Run: headless pygame with SDL's dummy video driver; simulated clock (each Clock.tick advances the game by its frame time, no real sleeping); random seed 0; keys injected as events and as key.get_pressed() state; no mouse input.
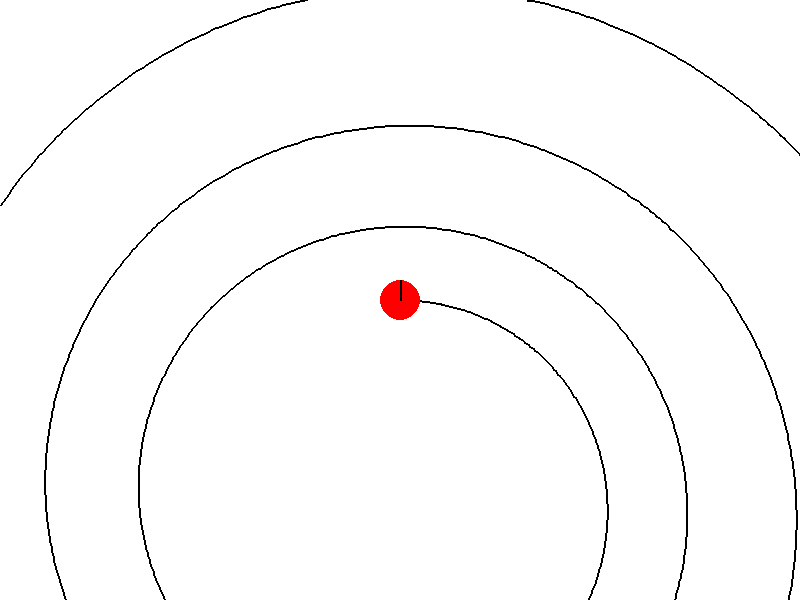
Frame 1 of 4 · flips 1–60 · no input
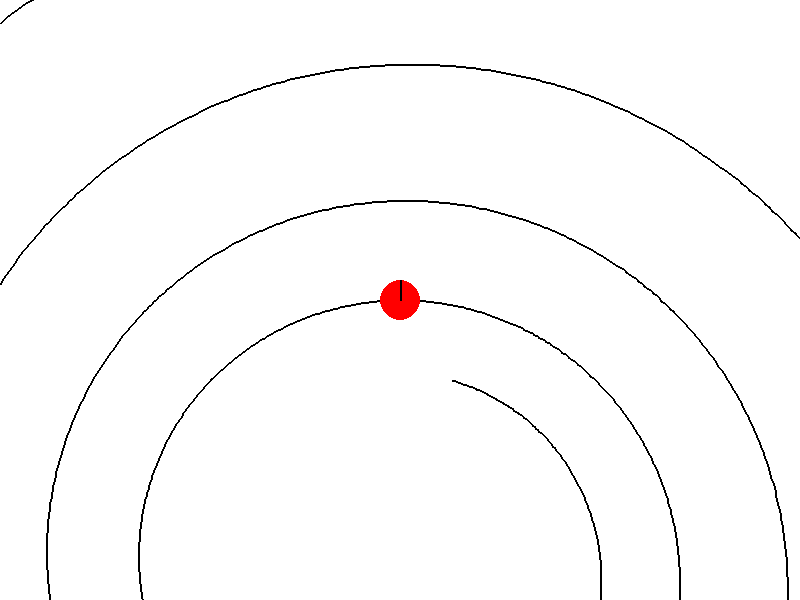
Frame 2 of 4 · flips 61–180 · tapped SPACE, RETURN · held RIGHT (→), D
Frame 3 of 4 · flips 181–300 · held DOWN (↓), S · screen unchanged from frame 2, image omitted
Frame 4 of 4 · flips 301–420 · held LEFT (←), A, UP (↑), W · screen same as frame 1, image omitted

The pygame program that drew these frames:

import pygame
import math
pygame.init()
WIDTH, HEIGHT = (800, 600)
screen = pygame.display.set_mode((WIDTH, HEIGHT))
pygame.display.set_caption('run in spiral OLC CodeJam 2024')
WHITE = (255, 255, 255)
BLACK = (0, 0, 0)
RED = (255, 0, 0)
player_radius = 20
player_angle = 0
player_speed = 0.5
base_scale = 200
zoom_factor = 1
min_zoom = 0.25
max_zoom = 2
spiral_points = []
spiral_growth = 0.05
max_radius = math.sqrt((WIDTH / 2) ** 2 + (HEIGHT / 2) ** 2) * 0.1
running = True
clock = pygame.time.Clock()

def generate_spiral_point(angle):
    radius = math.exp(angle * spiral_growth)
    x = radius * math.cos(angle)
    y = radius * math.sin(angle)
    return [x, y]
current_angle = 0
while True:
    point = generate_spiral_point(current_angle)
    if math.hypot(point[0], point[1]) > max_radius:
        break
    spiral_points.append(point)
    current_angle += 0.01

def get_player_position(angle):
    index = int(angle / 0.1)
    if index >= len(spiral_points):
        return spiral_points[-1]
    return spiral_points[index]

def get_player_orientation(angle):
    index = int(angle / 0.1)
    if index >= len(spiral_points) - 1:
        return 0
    current_point = spiral_points[index]
    next_point = spiral_points[index + 1]
    dx = next_point[0] - current_point[0]
    dy = next_point[1] - current_point[1]
    return math.atan2(dy, dx)
while running:
    for event in pygame.event.get():
        if event.type == pygame.QUIT:
            running = False
        elif event.type == pygame.MOUSEWHEEL:
            zoom_factor += event.y * 0.1
            zoom_factor = max(min_zoom, min(max_zoom, zoom_factor))
    keys = pygame.key.get_pressed()
    if keys[pygame.K_a] and player_angle > 0:
        player_angle -= player_speed
    if keys[pygame.K_d] and player_angle < (len(spiral_points) - 1) * 0.1:
        player_angle += player_speed
    player_pos = get_player_position(player_angle)
    player_orientation = get_player_orientation(player_angle)
    current_scale = base_scale * zoom_factor
    screen.fill(WHITE)
    if len(spiral_points) > 1:
        adjusted_points = []
        for point in spiral_points:
            offset_x = point[0] - player_pos[0]
            offset_y = point[1] - player_pos[1]
            rotated_x = offset_x * math.cos(-player_orientation) - offset_y * math.sin(-player_orientation)
            rotated_y = offset_x * math.sin(-player_orientation) + offset_y * math.cos(-player_orientation)
            screen_x = rotated_x * current_scale + WIDTH // 2
            screen_y = rotated_y * current_scale + HEIGHT // 2
            adjusted_points.append((screen_x, screen_y))
        pygame.draw.lines(screen, BLACK, False, adjusted_points, 2)
    player_screen_pos = (WIDTH // 2, HEIGHT // 2)
    pygame.draw.circle(screen, RED, player_screen_pos, player_radius)
    line_end = (player_screen_pos[0], player_screen_pos[1] - player_radius)
    pygame.draw.line(screen, BLACK, player_screen_pos, line_end, 2)
    if player_angle >= (len(spiral_points) - 1) * 0.1:
        font = pygame.font.Font(None, 36)
        win_text = font.render("You've reached the end of the spiral!", True, BLACK)
        screen.blit(win_text, (WIDTH // 2 - win_text.get_width() // 2, HEIGHT // 2))
    pygame.display.flip()
    clock.tick(60)
pygame.quit()
